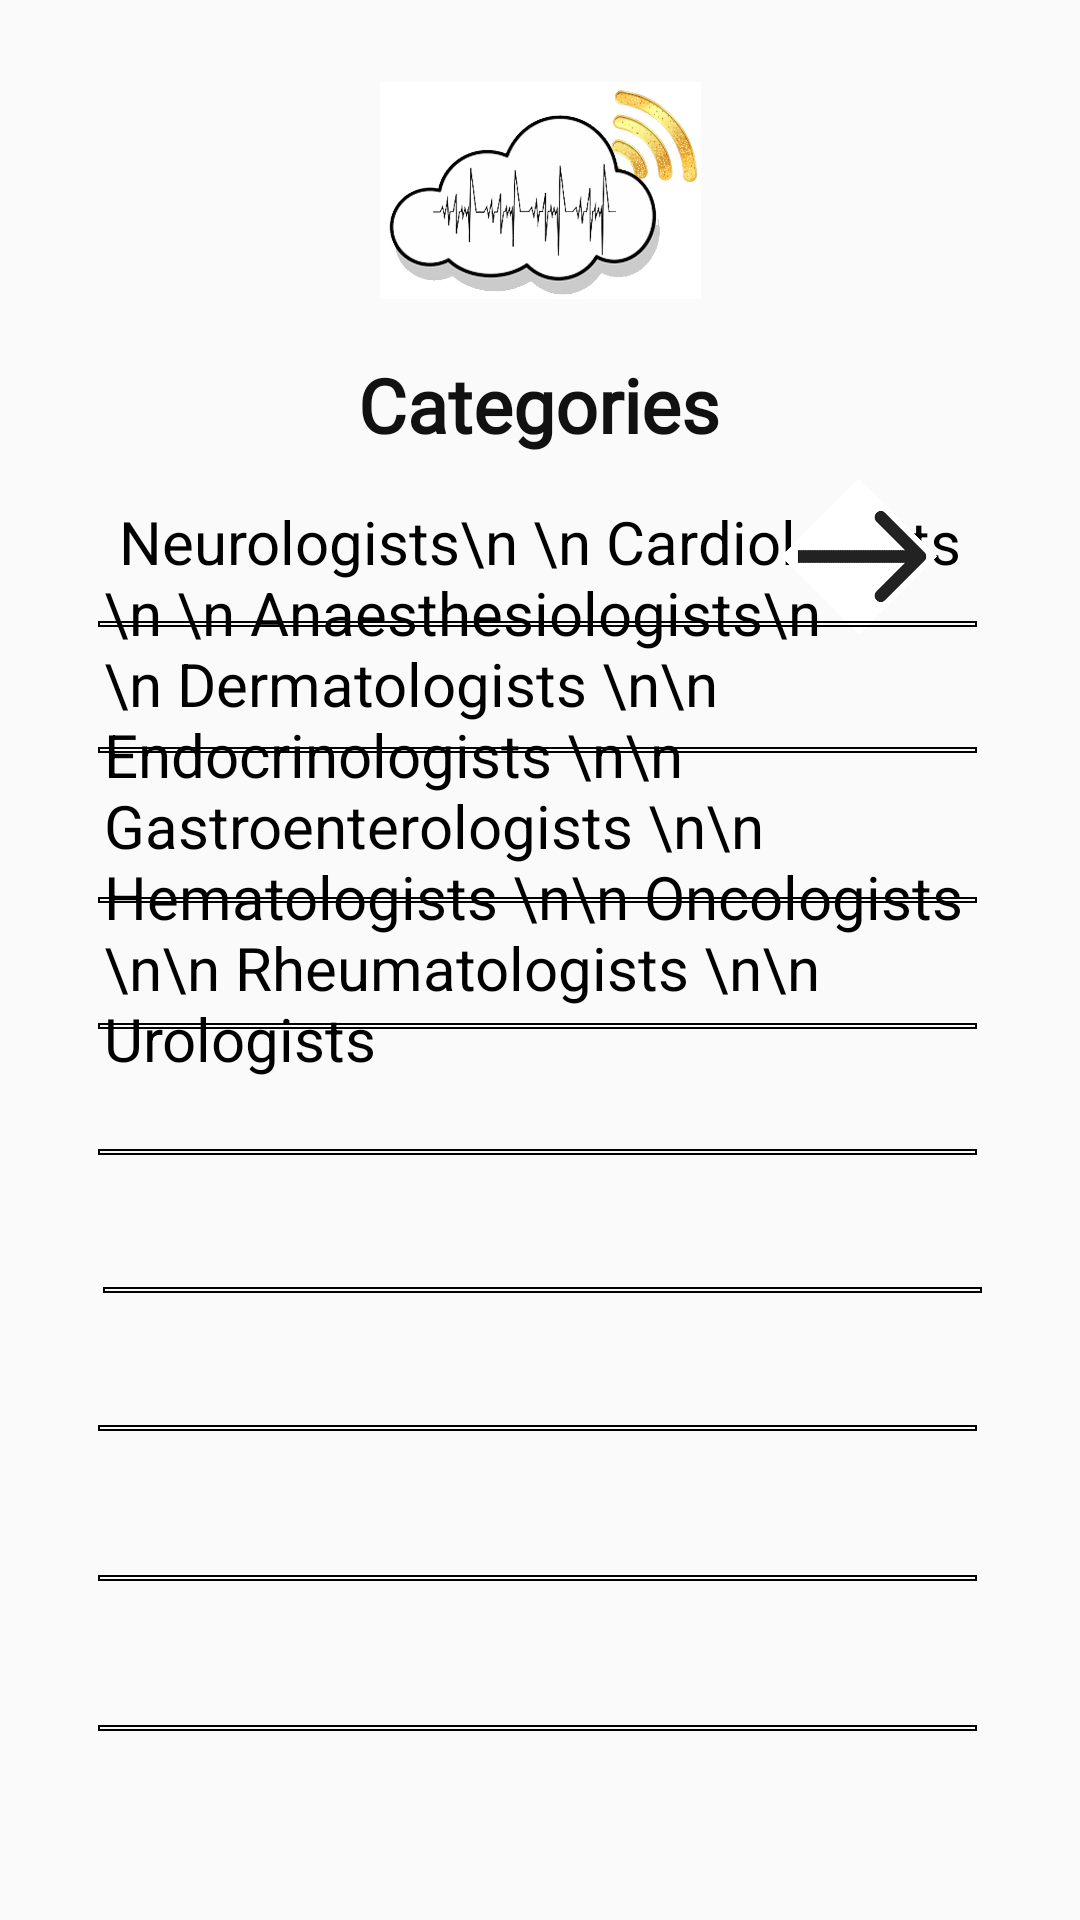

Write the Android layout XML for this screen, with the resource values it uses.
<!-- AndroidManifest.xml: application theme Theme.Medical -->
<!-- res/layout/activity_doc_list.xml -->
<?xml version="1.0" encoding="utf-8"?>
<androidx.constraintlayout.widget.ConstraintLayout xmlns:android="http://schemas.android.com/apk/res/android"
    xmlns:app="http://schemas.android.com/apk/res-auto"
    xmlns:tools="http://schemas.android.com/tools"
    android:layout_width="match_parent"
    android:layout_height="match_parent"
    tools:context=".DocListActivity">

    <TextView
        android:id="@+id/textView10"
        android:layout_width="132dp"
        android:layout_height="55dp"

        android:fontFamily="@font/sfpro"
        android:text="Categories"
        android:textAlignment="center"
        android:textColor="#121111"
        android:textSize="25dp"
        android:textStyle="bold"
        app:layout_constraintBottom_toBottomOf="parent"
        app:layout_constraintEnd_toEndOf="parent"
        app:layout_constraintHorizontal_bias="0.498"
        app:layout_constraintStart_toStartOf="parent"
        app:layout_constraintTop_toBottomOf="@+id/imageView4"
        app:layout_constraintVertical_bias="0.031" />

    <TextView
        android:id="@+id/textView11"
        android:layout_width="291dp"
        android:layout_height="482dp"
        android:text=" Neurologists\n \n Cardiologists \n \n Anaesthesiologists\n \n Dermatologists \n\n Endocrinologists \n\n Gastroenterologists \n\n Hematologists \n\n Oncologists \n\n Rheumatologists \n\n Urologists"
        android:textColor="@color/black"
        android:textSize="20dp"
        app:layout_constraintBottom_toBottomOf="parent"
        app:layout_constraintEnd_toEndOf="parent"
        app:layout_constraintStart_toStartOf="parent"
        app:layout_constraintTop_toBottomOf="@+id/textView10"
        app:layout_constraintVertical_bias="0.415" />

    <ImageView
        android:id="@+id/imageView4"
        android:layout_width="107dp"
        android:layout_height="79dp"
        android:layout_marginTop="24dp"
        app:layout_constraintEnd_toEndOf="parent"
        app:layout_constraintStart_toStartOf="parent"
        app:layout_constraintTop_toTopOf="parent"
        app:srcCompat="@drawable/logos" />

    <ImageView
        android:id="@+id/aptPage"
        android:layout_width="40dp"
        android:layout_height="37dp"
        android:rotation="45"
        app:layout_constraintEnd_toEndOf="parent"
        app:layout_constraintHorizontal_bias="0.832"
        app:layout_constraintStart_toStartOf="parent"
        app:layout_constraintTop_toTopOf="@+id/textView11"
        app:srcCompat="@drawable/img_11" />

    <TextView
        android:id="@+id/textView18"
        android:layout_width="293dp"
        android:layout_height="2dp"
        android:layout_marginTop="40dp"
        android:background="@drawable/faintline"
        android:text=" "
        app:layout_constraintEnd_toEndOf="parent"
        app:layout_constraintHorizontal_bias="0.49"
        app:layout_constraintStart_toStartOf="parent"
        app:layout_constraintTop_toTopOf="@+id/textView11" />

    <TextView
        android:id="@+id/textView19"
        android:layout_width="293dp"
        android:layout_height="2dp"
        android:layout_marginTop="40dp"
        android:background="@drawable/faintline"
        android:text=" "
        app:layout_constraintEnd_toEndOf="parent"
        app:layout_constraintHorizontal_bias="0.49"
        app:layout_constraintStart_toStartOf="parent"
        app:layout_constraintTop_toBottomOf="@+id/textView18" />

    <TextView
        android:id="@+id/textView20"
        android:layout_width="293dp"
        android:layout_height="2dp"
        android:layout_marginTop="48dp"
        android:background="@drawable/faintline"
        android:text=" "
        app:layout_constraintEnd_toEndOf="parent"
        app:layout_constraintHorizontal_bias="0.49"
        app:layout_constraintStart_toStartOf="parent"
        app:layout_constraintTop_toBottomOf="@+id/textView19" />

    <TextView
        android:id="@+id/textView21"
        android:layout_width="293dp"
        android:layout_height="2dp"
        android:layout_marginTop="40dp"
        android:background="@drawable/faintline"
        android:text=" "
        app:layout_constraintEnd_toEndOf="parent"
        app:layout_constraintHorizontal_bias="0.49"
        app:layout_constraintStart_toStartOf="parent"
        app:layout_constraintTop_toBottomOf="@+id/textView20" />

    <TextView
        android:id="@+id/textView22"
        android:layout_width="293dp"
        android:layout_height="2dp"
        android:layout_marginTop="40dp"
        android:background="@drawable/faintline"
        android:text=" "
        app:layout_constraintEnd_toEndOf="parent"
        app:layout_constraintHorizontal_bias="0.49"
        app:layout_constraintStart_toStartOf="parent"
        app:layout_constraintTop_toBottomOf="@+id/textView21" />

    <TextView
        android:id="@+id/textView23"
        android:layout_width="293dp"
        android:layout_height="2dp"
        android:layout_marginTop="44dp"
        android:background="@drawable/faintline"
        android:text=" "
        app:layout_constraintEnd_toEndOf="parent"
        app:layout_constraintHorizontal_bias="0.51"
        app:layout_constraintStart_toStartOf="parent"
        app:layout_constraintTop_toBottomOf="@+id/textView22" />

    <TextView
        android:id="@+id/textView24"
        android:layout_width="293dp"
        android:layout_height="2dp"
        android:layout_marginTop="44dp"
        android:background="@drawable/faintline"
        android:text=" "
        app:layout_constraintEnd_toEndOf="parent"
        app:layout_constraintHorizontal_bias="0.49"
        app:layout_constraintStart_toStartOf="parent"
        app:layout_constraintTop_toBottomOf="@+id/textView23" />

    <TextView
        android:id="@+id/textView25"
        android:layout_width="293dp"
        android:layout_height="2dp"
        android:layout_marginTop="48dp"
        android:background="@drawable/faintline"
        android:text=" "
        app:layout_constraintEnd_toEndOf="parent"
        app:layout_constraintHorizontal_bias="0.49"
        app:layout_constraintStart_toStartOf="parent"
        app:layout_constraintTop_toBottomOf="@+id/textView24" />

    <TextView
        android:id="@+id/textView26"
        android:layout_width="293dp"
        android:layout_height="2dp"
        android:layout_marginTop="48dp"
        android:background="@drawable/faintline"
        android:text=" "
        app:layout_constraintEnd_toEndOf="parent"
        app:layout_constraintHorizontal_bias="0.49"
        app:layout_constraintStart_toStartOf="parent"
        app:layout_constraintTop_toBottomOf="@+id/textView25" />

</androidx.constraintlayout.widget.ConstraintLayout>
<!-- resources referenced by this layout -->
<resources>
  <color name="black">#FF000000</color>
  <!-- drawable faintline (drawable) -->
  <?xml version="1.0" encoding="utf-8"?>
  <shape xmlns:android="http://schemas.android.com/apk/res/android">
  
      <stroke android:color="@color/black"
          android:width="0.60dp"></stroke>
  </shape>
  <!-- drawable img_11: png bitmap (drawable, 2053 bytes) -->
  <!-- drawable logos: jpg bitmap (drawable, 92143 bytes) -->
  <style name="Theme.Medical" parent="Theme.AppCompat.DayNight.NoActionBar">
          
          <item name="colorPrimary">@color/purple_500</item>
          <item name="colorPrimaryVariant">@color/purple_700</item>
          <item name="colorOnPrimary">@color/white</item>
          
          <item name="colorSecondary">@color/teal_200</item>
          <item name="colorSecondaryVariant">@color/teal_700</item>
          <item name="colorOnSecondary">@color/black</item>
          
          <item name="android:statusBarColor" tools:targetApi="l">?attr/colorPrimaryVariant</item>
          
      </style>
  <color name="purple_500">#FF6200EE</color>
  <color name="purple_700">#FF3700B3</color>
  <color name="white">#FFFFFFFF</color>
  <color name="teal_200">#FF03DAC5</color>
  <color name="teal_700">#FF018786</color>
</resources>
